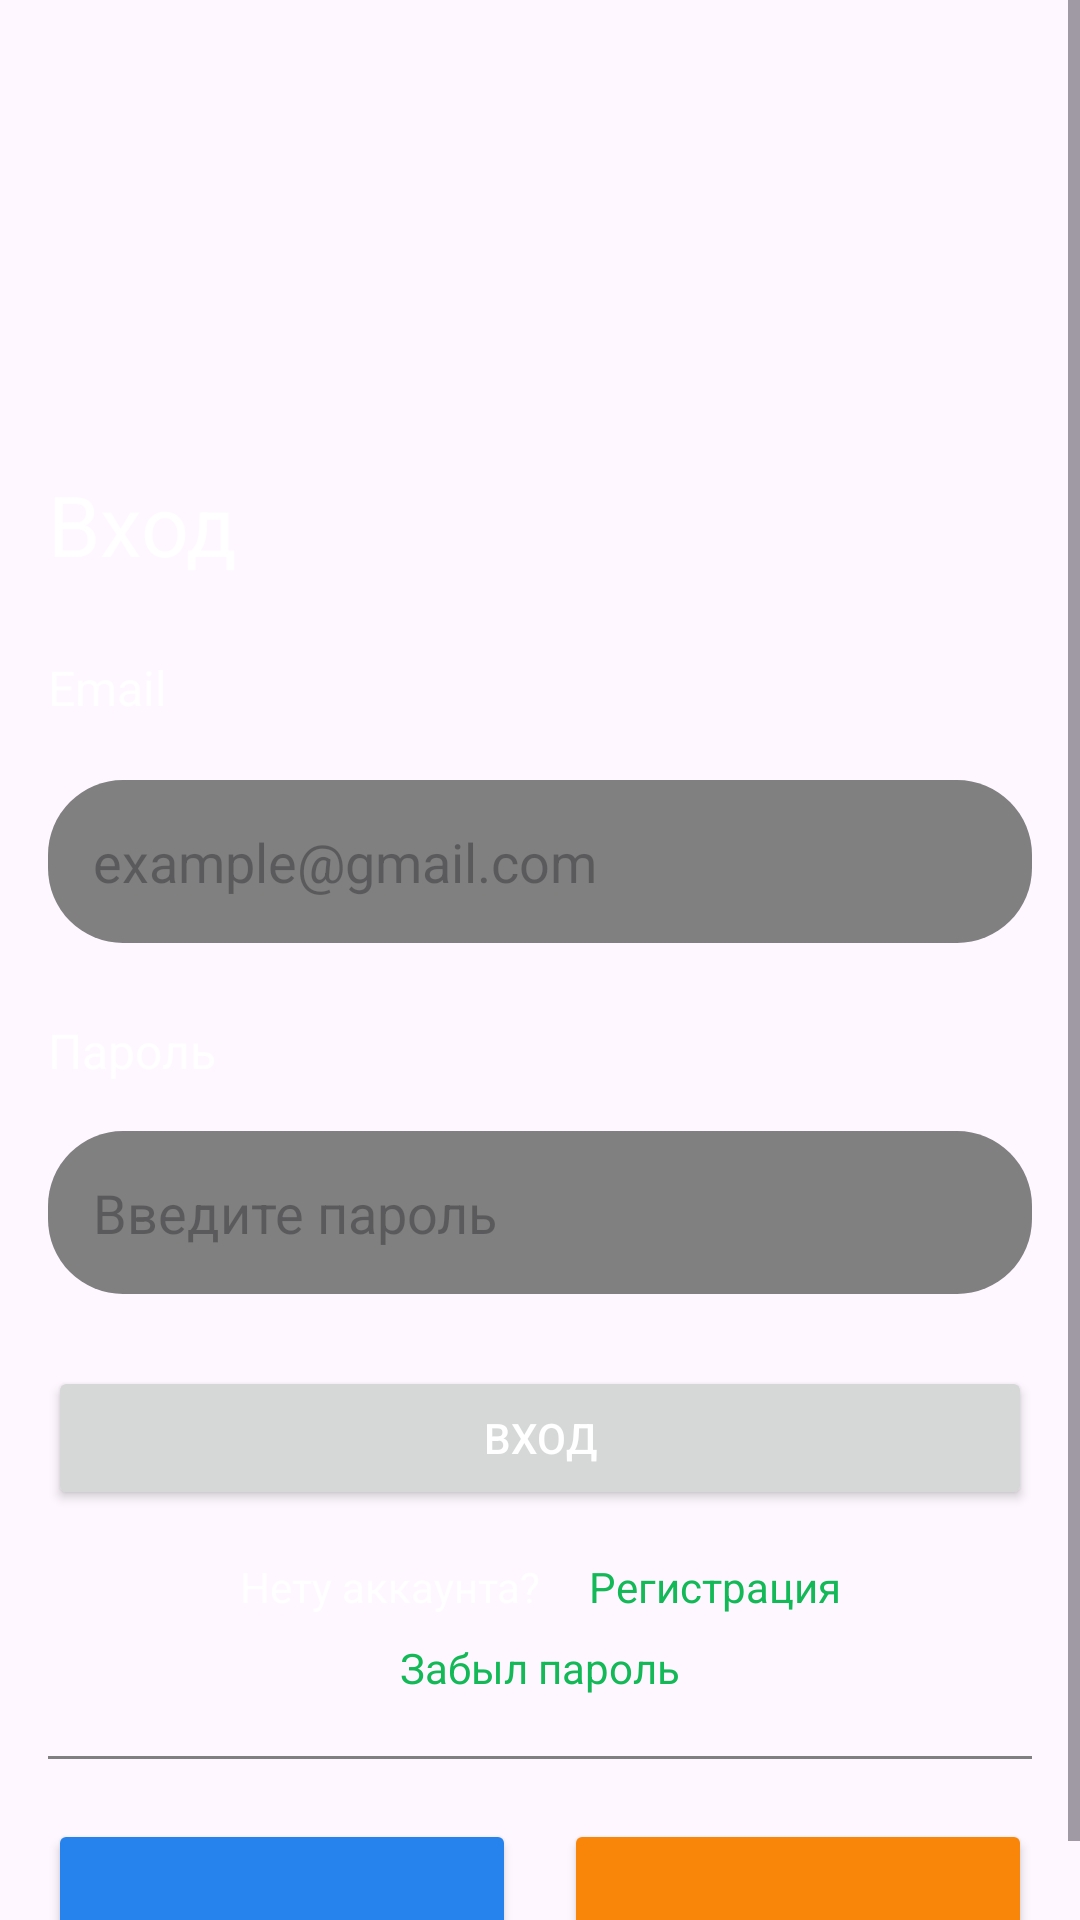

Layout XML and referenced resources for this Android screen:
<!-- AndroidManifest.xml: application theme Theme.Courses -->
<!-- res/layout/fragment_entrance.xml -->
<?xml version="1.0" encoding="utf-8"?>
<ScrollView xmlns:android="http://schemas.android.com/apk/res/android"
    xmlns:app="http://schemas.android.com/apk/res-auto"
    xmlns:tools="http://schemas.android.com/tools"
    android:layout_width="match_parent"
    android:layout_height="match_parent"
    tools:context=".presentation.entrance.EntranceFragment" >

    <androidx.constraintlayout.widget.ConstraintLayout
        android:layout_width="match_parent"
        android:layout_height="wrap_content"
        android:padding="16dp" >

        <TextView
            android:id="@+id/loginTextView"
            android:layout_width="wrap_content"
            android:layout_height="wrap_content"
            android:text="@string/entrance"
            android:textSize="28sp"
            android:textColor="@color/white"
            android:layout_marginTop="140dp"
            app:layout_constraintStart_toStartOf="parent"
            app:layout_constraintTop_toTopOf="parent" />

        <TextView
            android:id="@+id/emailLabel"
            android:layout_width="wrap_content"
            android:layout_height="wrap_content"
            android:text="@string/email2"
            android:textSize="16sp"
            android:layout_marginTop="25dp"
            android:textColor="@color/white"
            app:layout_constraintStart_toStartOf="parent"
            app:layout_constraintTop_toBottomOf="@+id/loginTextView" />

        <EditText
            android:id="@+id/emailEditText"
            android:layout_width="0dp"
            android:layout_height="wrap_content"
            android:hint="@string/example_gmail_com"
            android:autofillHints="emailAddress"
            android:inputType="textEmailAddress"
            app:layout_constraintTop_toBottomOf="@id/emailLabel"
            app:layout_constraintStart_toStartOf="parent"
            app:layout_constraintEnd_toEndOf="parent"
            android:background="@drawable/rounded_edittext"
            android:backgroundTint="@color/gray"
            android:padding="15dp"
            app:errorEnabled="true"
            android:layout_marginTop="20dp"/>

        <TextView
            android:id="@+id/passwordLabel"
            android:layout_width="wrap_content"
            android:layout_height="wrap_content"
            android:text="@string/password"
            android:textColor="@color/white"
            android:textSize="16sp"
            android:layout_marginTop="25dp"
            app:layout_constraintStart_toStartOf="parent"
            app:layout_constraintTop_toBottomOf="@+id/emailEditText" />

        <EditText
            android:id="@+id/passwordEditText"
            android:layout_width="0dp"
            android:layout_height="wrap_content"
            android:hint="@string/enter_the_password"
            android:inputType="textPassword"
            app:layout_constraintTop_toBottomOf="@id/passwordLabel"
            app:layout_constraintStart_toStartOf="parent"
            app:layout_constraintEnd_toEndOf="parent"
            android:background="@drawable/rounded_edittext"
            android:backgroundTint="@color/gray"
            android:padding="15dp"
            app:errorEnabled="true"
            android:layout_marginTop="16dp"/>

        <Button
            android:id="@+id/entranceButton"
            android:layout_width="0dp"
            android:layout_height="wrap_content"
            android:text="@string/entrance"
            android:backgroundTint="@null"
            android:textColor="@color/white"
            app:layout_constraintTop_toBottomOf="@id/passwordEditText"
            app:layout_constraintStart_toStartOf="parent"
            app:layout_constraintEnd_toEndOf="parent"
            android:layout_marginTop="24dp"/>

        <LinearLayout
            android:id="@+id/reg"
            android:layout_width="wrap_content"
            android:layout_height="wrap_content"
            android:orientation="horizontal"
            app:layout_constraintEnd_toEndOf="parent"
            app:layout_constraintStart_toStartOf="parent"
            app:layout_constraintTop_toBottomOf="@+id/entranceButton"
            tools:ignore="MissingConstraints">

            <TextView
                android:id="@+id/registerTextView"
                android:layout_width="wrap_content"
                android:layout_height="wrap_content"
                android:layout_marginTop="16dp"
                android:layout_marginEnd="8dp"
                android:text="@string/no_account"
                android:textColor="@color/white"
                app:layout_constraintEnd_toEndOf="@id/register"
                app:layout_constraintStart_toStartOf="parent"
                app:layout_constraintTop_toBottomOf="@id/entranceButton" />

            <TextView
                android:id="@+id/register"
                android:layout_width="wrap_content"
                android:layout_height="wrap_content"
                android:layout_marginStart="8dp"
                android:layout_marginTop="16dp"
                android:text="@string/reg"
                android:textColor="@color/green"
                app:layout_constraintEnd_toEndOf="parent"
                app:layout_constraintStart_toStartOf="@id/registerTextView"
                app:layout_constraintTop_toBottomOf="@id/entranceButton" />
        </LinearLayout>

        <TextView
            android:id="@+id/forgotPasswordTextView"
            android:layout_width="wrap_content"
            android:layout_height="wrap_content"
            android:text="@string/forgot_pass"
            android:textColor="@color/green"
            app:layout_constraintTop_toBottomOf="@id/reg"
            app:layout_constraintStart_toStartOf="parent"
            app:layout_constraintEnd_toEndOf="parent"
            android:layout_marginTop="8dp"/>

        <View
            android:id="@+id/line"
            android:layout_width="match_parent"
            android:layout_height="1dp"
            android:background="@color/gray"
            android:layout_marginTop="20dp"
            app:layout_constraintTop_toBottomOf="@id/forgotPasswordTextView"
            app:layout_constraintStart_toStartOf="parent"
            app:layout_constraintEnd_toEndOf="parent"/>

        <Button
            android:id="@+id/button_vk"
            android:layout_width="156dp"
            android:layout_height="45dp"
            android:backgroundTint="@color/blue"
            android:drawableTop="@drawable/vk"
            android:gravity="center"
            android:text=""
            android:layout_marginTop="20dp"
            android:paddingTop="10dp"
            app:layout_constraintStart_toStartOf="parent"
            app:layout_constraintTop_toBottomOf="@+id/line" />

        <Button
            android:id="@+id/button_ok"
            android:layout_width="156dp"
            android:layout_height="45dp"
            android:backgroundTint="@color/orange"
            android:drawableTop="@drawable/ok1"
            android:drawableBottom="@drawable/ok2"
            android:layout_marginTop="20dp"
            app:layout_constraintEnd_toEndOf="parent"
            app:layout_constraintTop_toBottomOf="@+id/line" />



    </androidx.constraintlayout.widget.ConstraintLayout>

</ScrollView>
<!-- resources referenced by this layout -->
<resources>
  <color name="blue">#2683ED</color>
  <color name="gray">#808080</color>
  <color name="green">#FF12B956</color>
  <color name="orange">#F98509</color>
  <color name="white">#FFFFFFFF</color>
  <!-- drawable rounded_edittext (drawable) -->
  <?xml version="1.0" encoding="utf-8"?>
  <shape xmlns:android="http://schemas.android.com/apk/res/android">
      <solid android:color="@color/dark_grey"/> 
      <corners android:radius="25dp"/> 
  </shape>
  <string name="email2">Email</string>
  <string name="enter_the_password">Введите пароль</string>
  <string name="entrance">Вход</string>
  <string name="example_gmail_com">example@gmail.com</string>
  <string name="forgot_pass">Забыл пароль</string>
  <string name="no_account">Нету аккаунта?</string>
  <string name="password">Пароль</string>
  <string name="reg">Регистрация</string>
  <style name="Theme.Courses" parent="Base.Theme.Courses" />
  <color name="dark_grey">#24252A</color>
  <style name="Base.Theme.Courses" parent="Theme.Material3.DayNight.NoActionBar">
          
           <item name="colorPrimary">@color/black</item>
  
      </style>
  <color name="black">#FF000000</color>
</resources>
